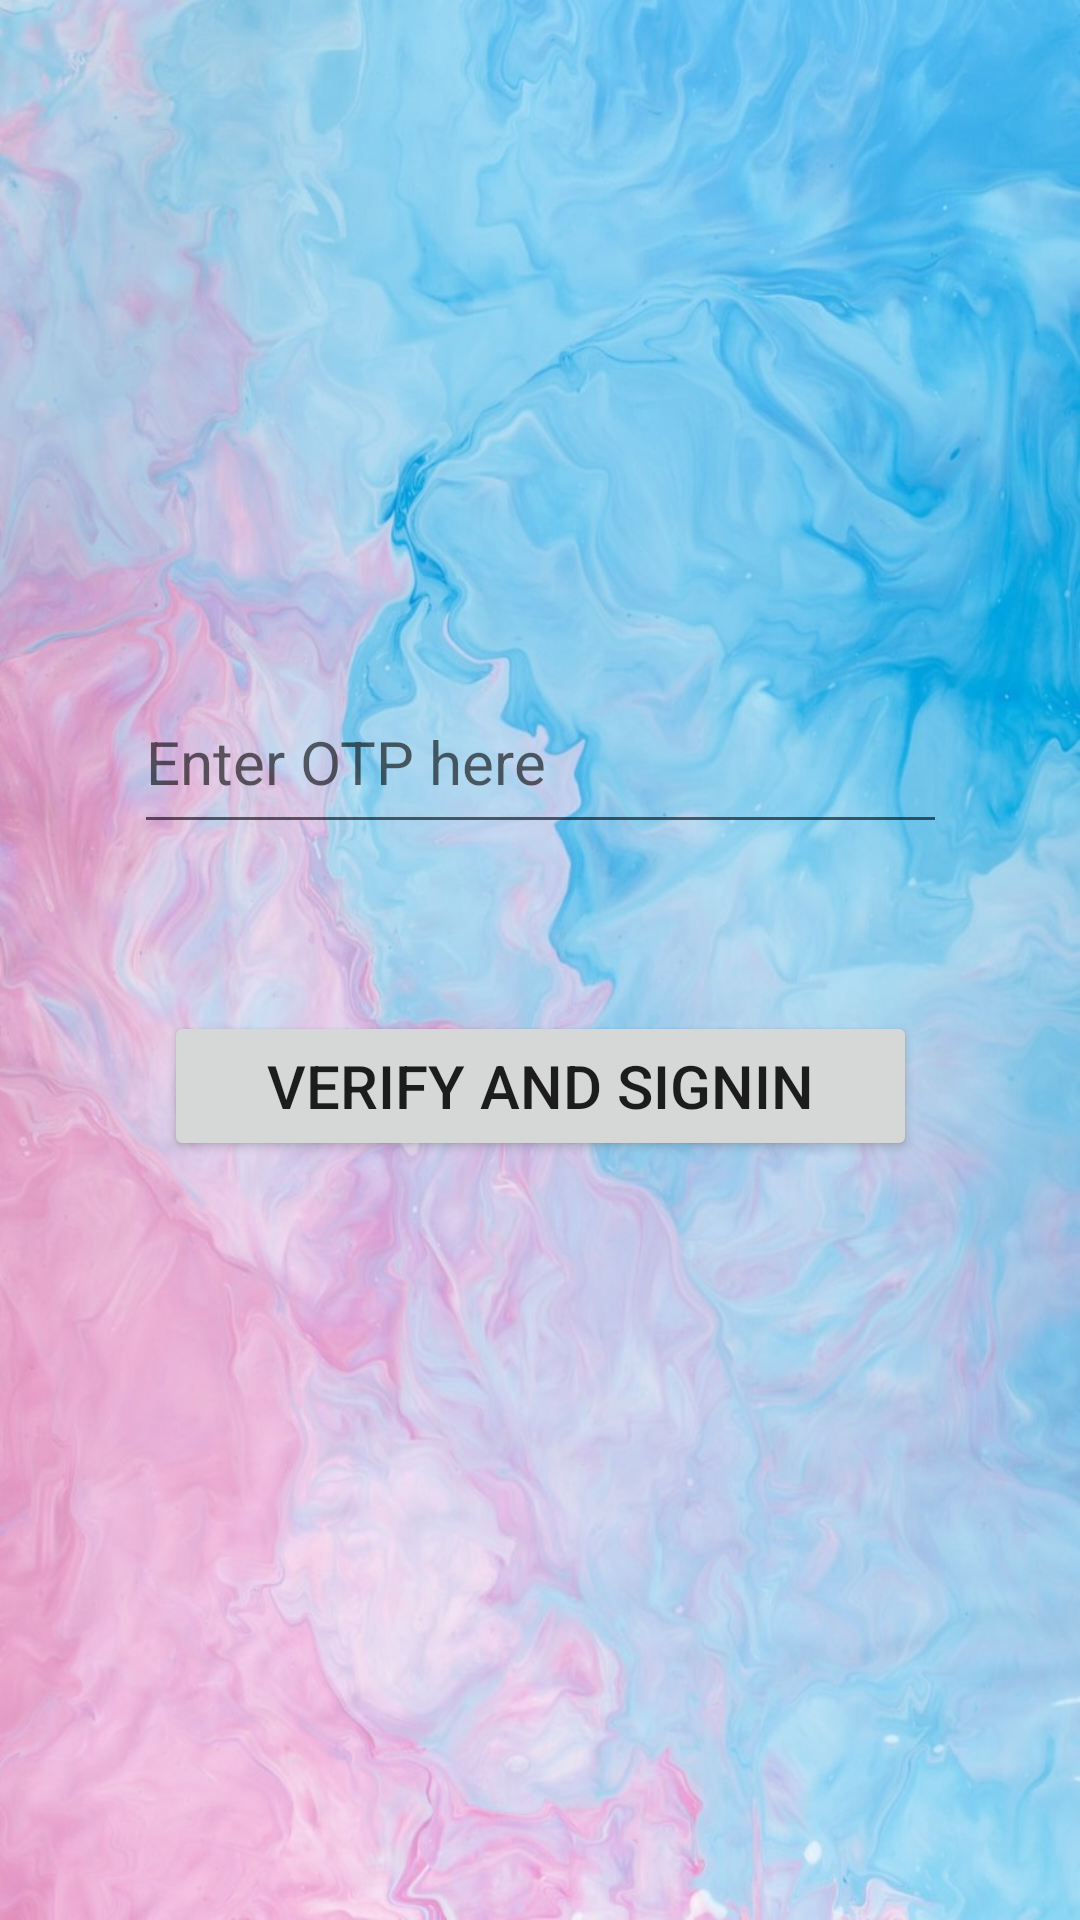

The Android layout XML behind this screen, and the referenced resources:
<!-- AndroidManifest.xml: application theme Theme.Transaction -->
<!-- res/layout/activity_otp.xml -->
<?xml version="1.0" encoding="utf-8"?>
<androidx.constraintlayout.widget.ConstraintLayout xmlns:android="http://schemas.android.com/apk/res/android"
    xmlns:app="http://schemas.android.com/apk/res-auto"
    xmlns:tools="http://schemas.android.com/tools"
    android:layout_width="match_parent"
    android:layout_height="match_parent"
    android:background="@drawable/login_back"
    tools:context=".Otp">

    <EditText
        android:id="@+id/t2"
        android:layout_width="271dp"
        android:layout_height="58dp"
        android:ems="10"
        android:inputType="textPersonName"
        android:hint="@string/enter_otp_here"
        android:textSize="20sp"
        app:layout_constraintBottom_toBottomOf="parent"
        app:layout_constraintEnd_toEndOf="parent"
        app:layout_constraintStart_toStartOf="parent"
        app:layout_constraintTop_toTopOf="parent"
        app:layout_constraintVertical_bias="0.384"
        android:importantForAutofill="no" />

    <Button
        android:id="@+id/b2"
        android:layout_width="251dp"
        android:layout_height="50dp"
        android:text="@string/verify_and_signin"
        android:textSize="20sp"
        app:layout_constraintBottom_toBottomOf="parent"
        app:layout_constraintEnd_toEndOf="parent"
        app:layout_constraintStart_toStartOf="parent"
        app:layout_constraintTop_toTopOf="parent"
        app:layout_constraintVertical_bias="0.571" />


</androidx.constraintlayout.widget.ConstraintLayout>
<!-- resources referenced by this layout -->
<resources>
  <!-- drawable login_back: jpeg bitmap (drawable-v24, 156529 bytes) -->
  <string name="enter_otp_here">Enter OTP here</string>
  <string name="verify_and_signin">Verify and Signin</string>
  <style name="Theme.Transaction" parent="Theme.MaterialComponents.DayNight.NoActionBar">
          
          <item name="colorPrimary">@color/purple_500</item>
          <item name="colorPrimaryVariant">@color/purple_700</item>
          <item name="colorOnPrimary">@color/white</item>
          
          <item name="colorSecondary">@color/teal_200</item>
          <item name="colorSecondaryVariant">@color/teal_700</item>
          <item name="colorOnSecondary">@color/black</item>
          
          <item name="android:statusBarColor" tools:targetApi="l">?attr/colorPrimaryVariant</item>
          
      </style>
  <color name="purple_500">#FF6200EE</color>
  <color name="purple_700">#FF3700B3</color>
  <color name="white">#FFFFFFFF</color>
  <color name="teal_200">#FF03DAC5</color>
  <color name="teal_700">#FF018786</color>
  <color name="black">#FF000000</color>
</resources>
